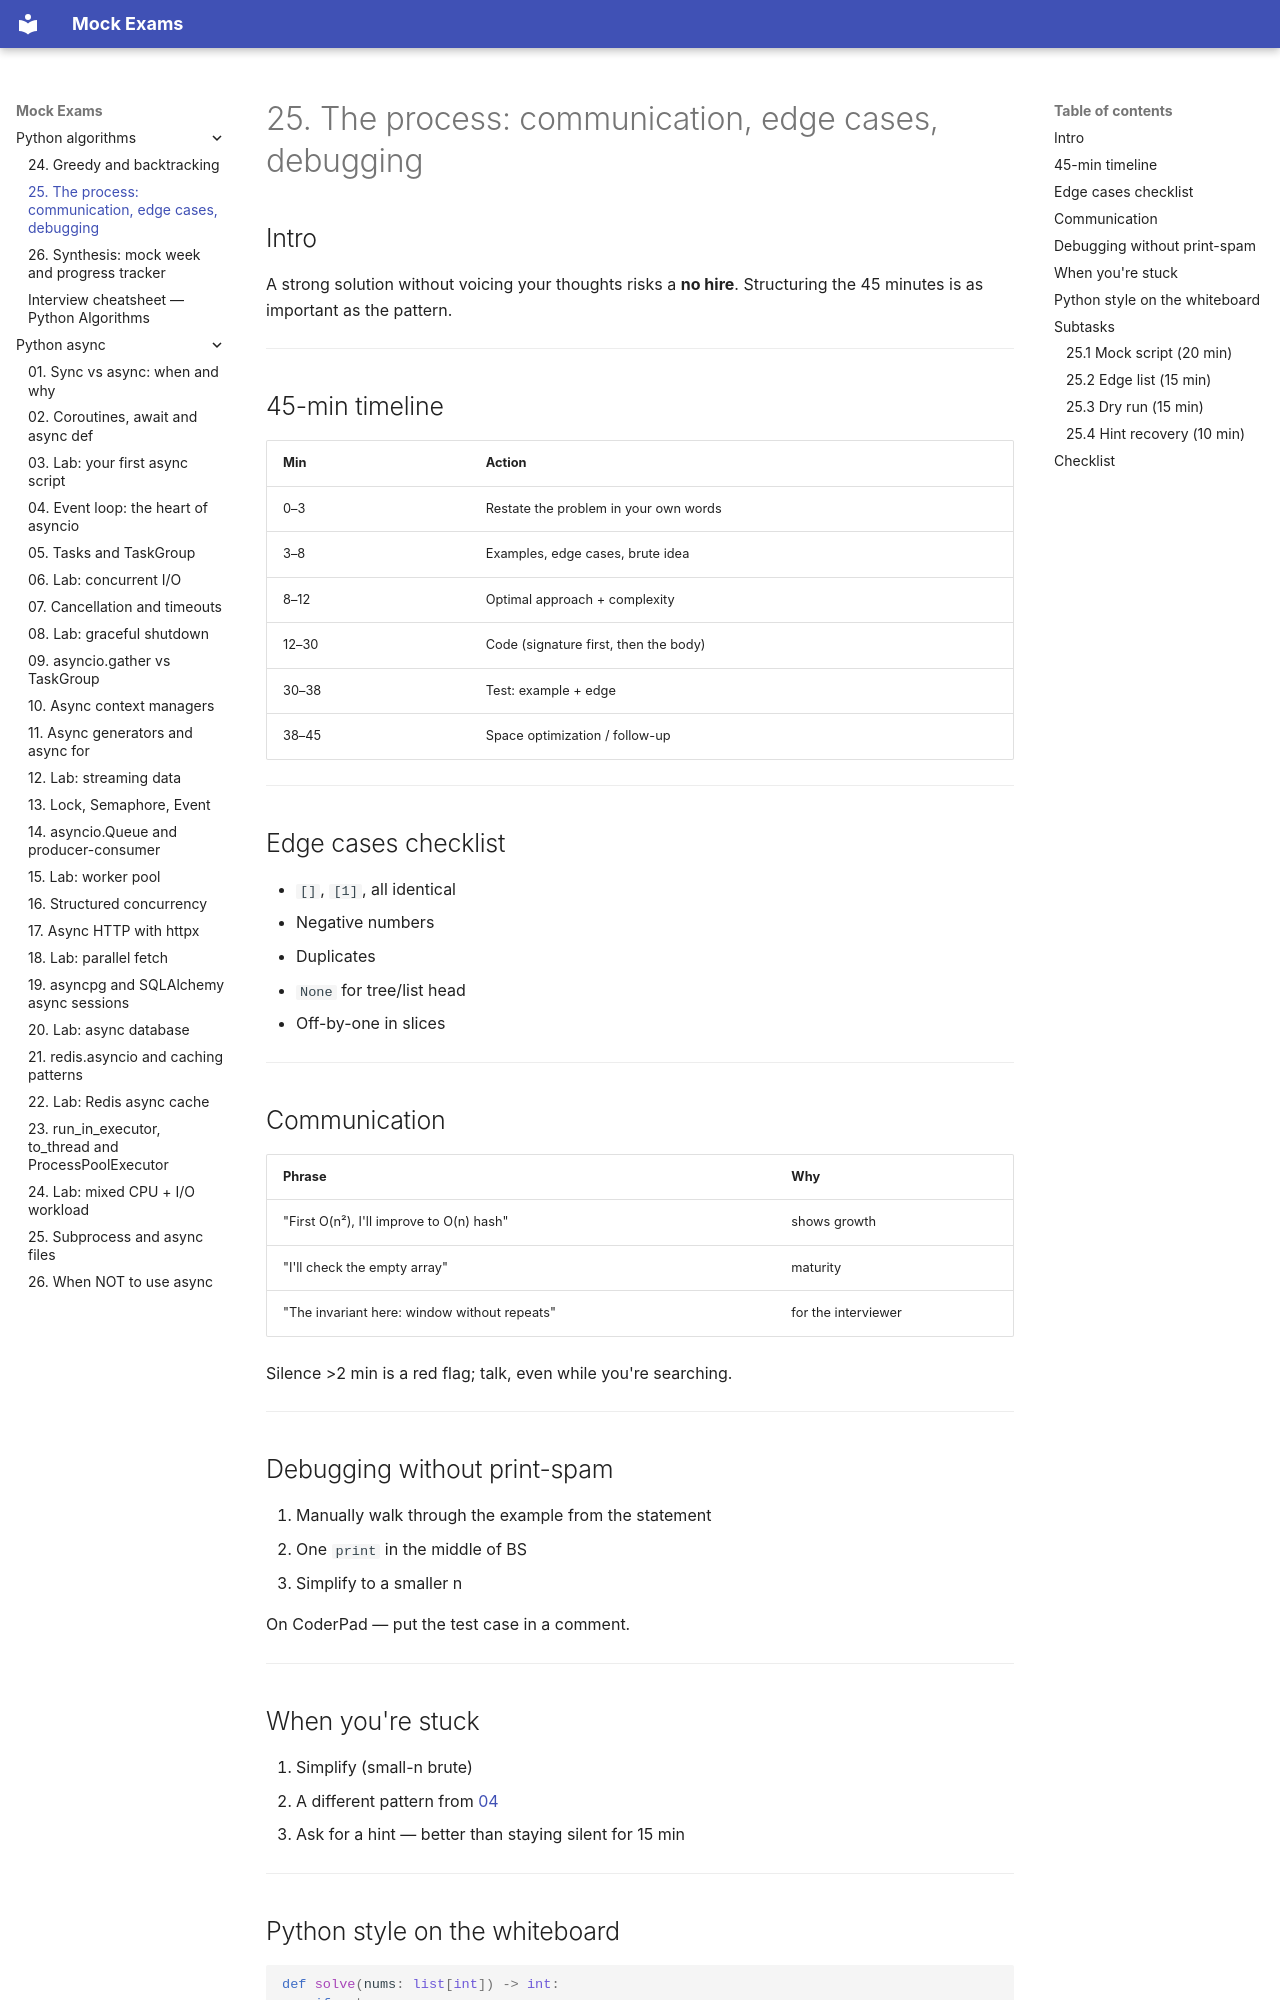

repository: FedorArbuzov/mock-exams · page: python-algorithms/25-interview-process/index.html · generator: mkdocs

# 25. The process: communication, edge cases, debugging

## Intro

A strong solution without voicing your thoughts risks a **no hire**. Structuring the 45 minutes is as important as the pattern.

---

## 45-min timeline

| Min | Action |
|-----|----------|
| 0–3 | Restate the problem in your own words |
| 3–8 | Examples, edge cases, brute idea |
| 8–12 | Optimal approach + complexity |
| 12–30 | Code (signature first, then the body) |
| 30–38 | Test: example + edge |
| 38–45 | Space optimization / follow-up |

---

## Edge cases checklist

- `[]`, `[1]`, all identical  
- Negative numbers  
- Duplicates  
- `None` for tree/list head  
- Off-by-one in slices  

---

## Communication

| Phrase | Why |
|-------|-------|
| "First O(n²), I'll improve to O(n) hash" | shows growth |
| "I'll check the empty array" | maturity |
| "The invariant here: window without repeats" | for the interviewer |

Silence >2 min is a red flag; talk, even while you're searching.

---

## Debugging without print-spam

1. Manually walk through the example from the statement  
2. One `print` in the middle of BS  
3. Simplify to a smaller n  

On CoderPad — put the test case in a comment.

---

## When you're stuck

1. Simplify (small-n brute)  
2. A different pattern from [04](04-pattern-recognition.md)  
3. Ask for a hint — better than staying silent for 15 min  

---
